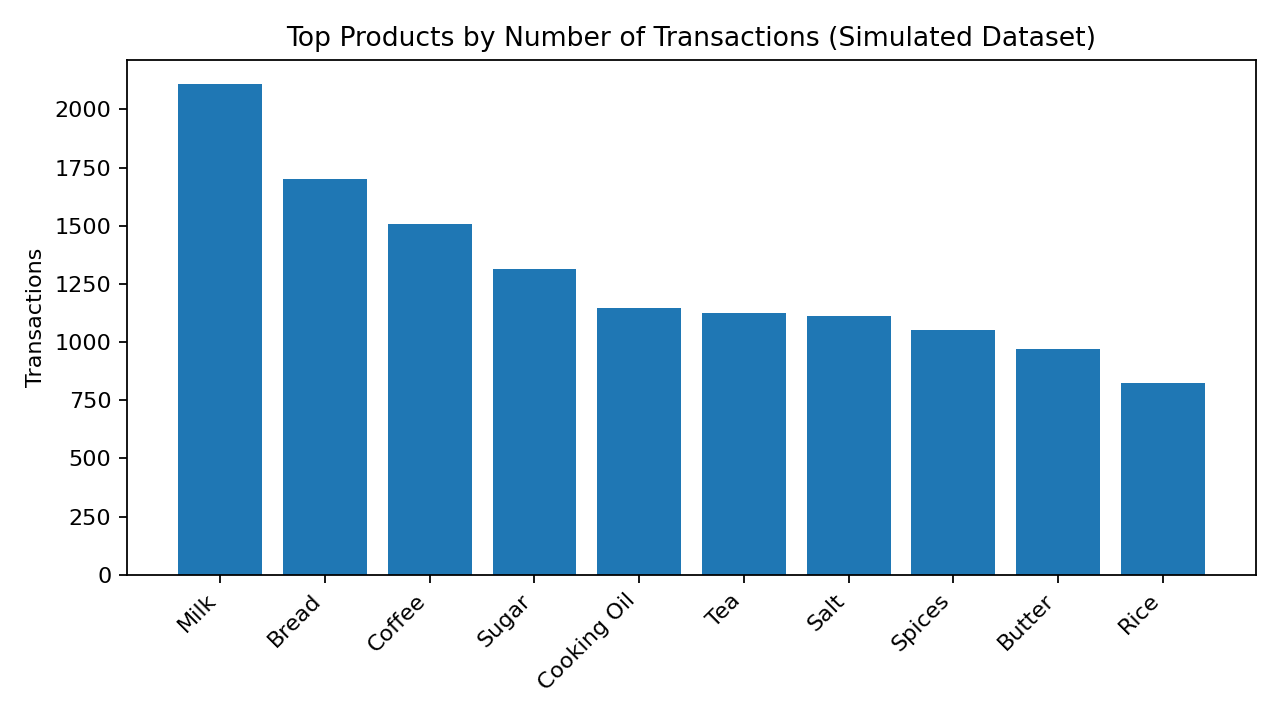

Values plotted in this chart, from the file beside it:
Product, Transactions
Milk, 2108
Bread, 1703
Coffee, 1508
Sugar, 1314
Cooking Oil, 1148
Tea, 1126
Salt, 1113
Spices, 1052
Butter, 971
Rice, 823
